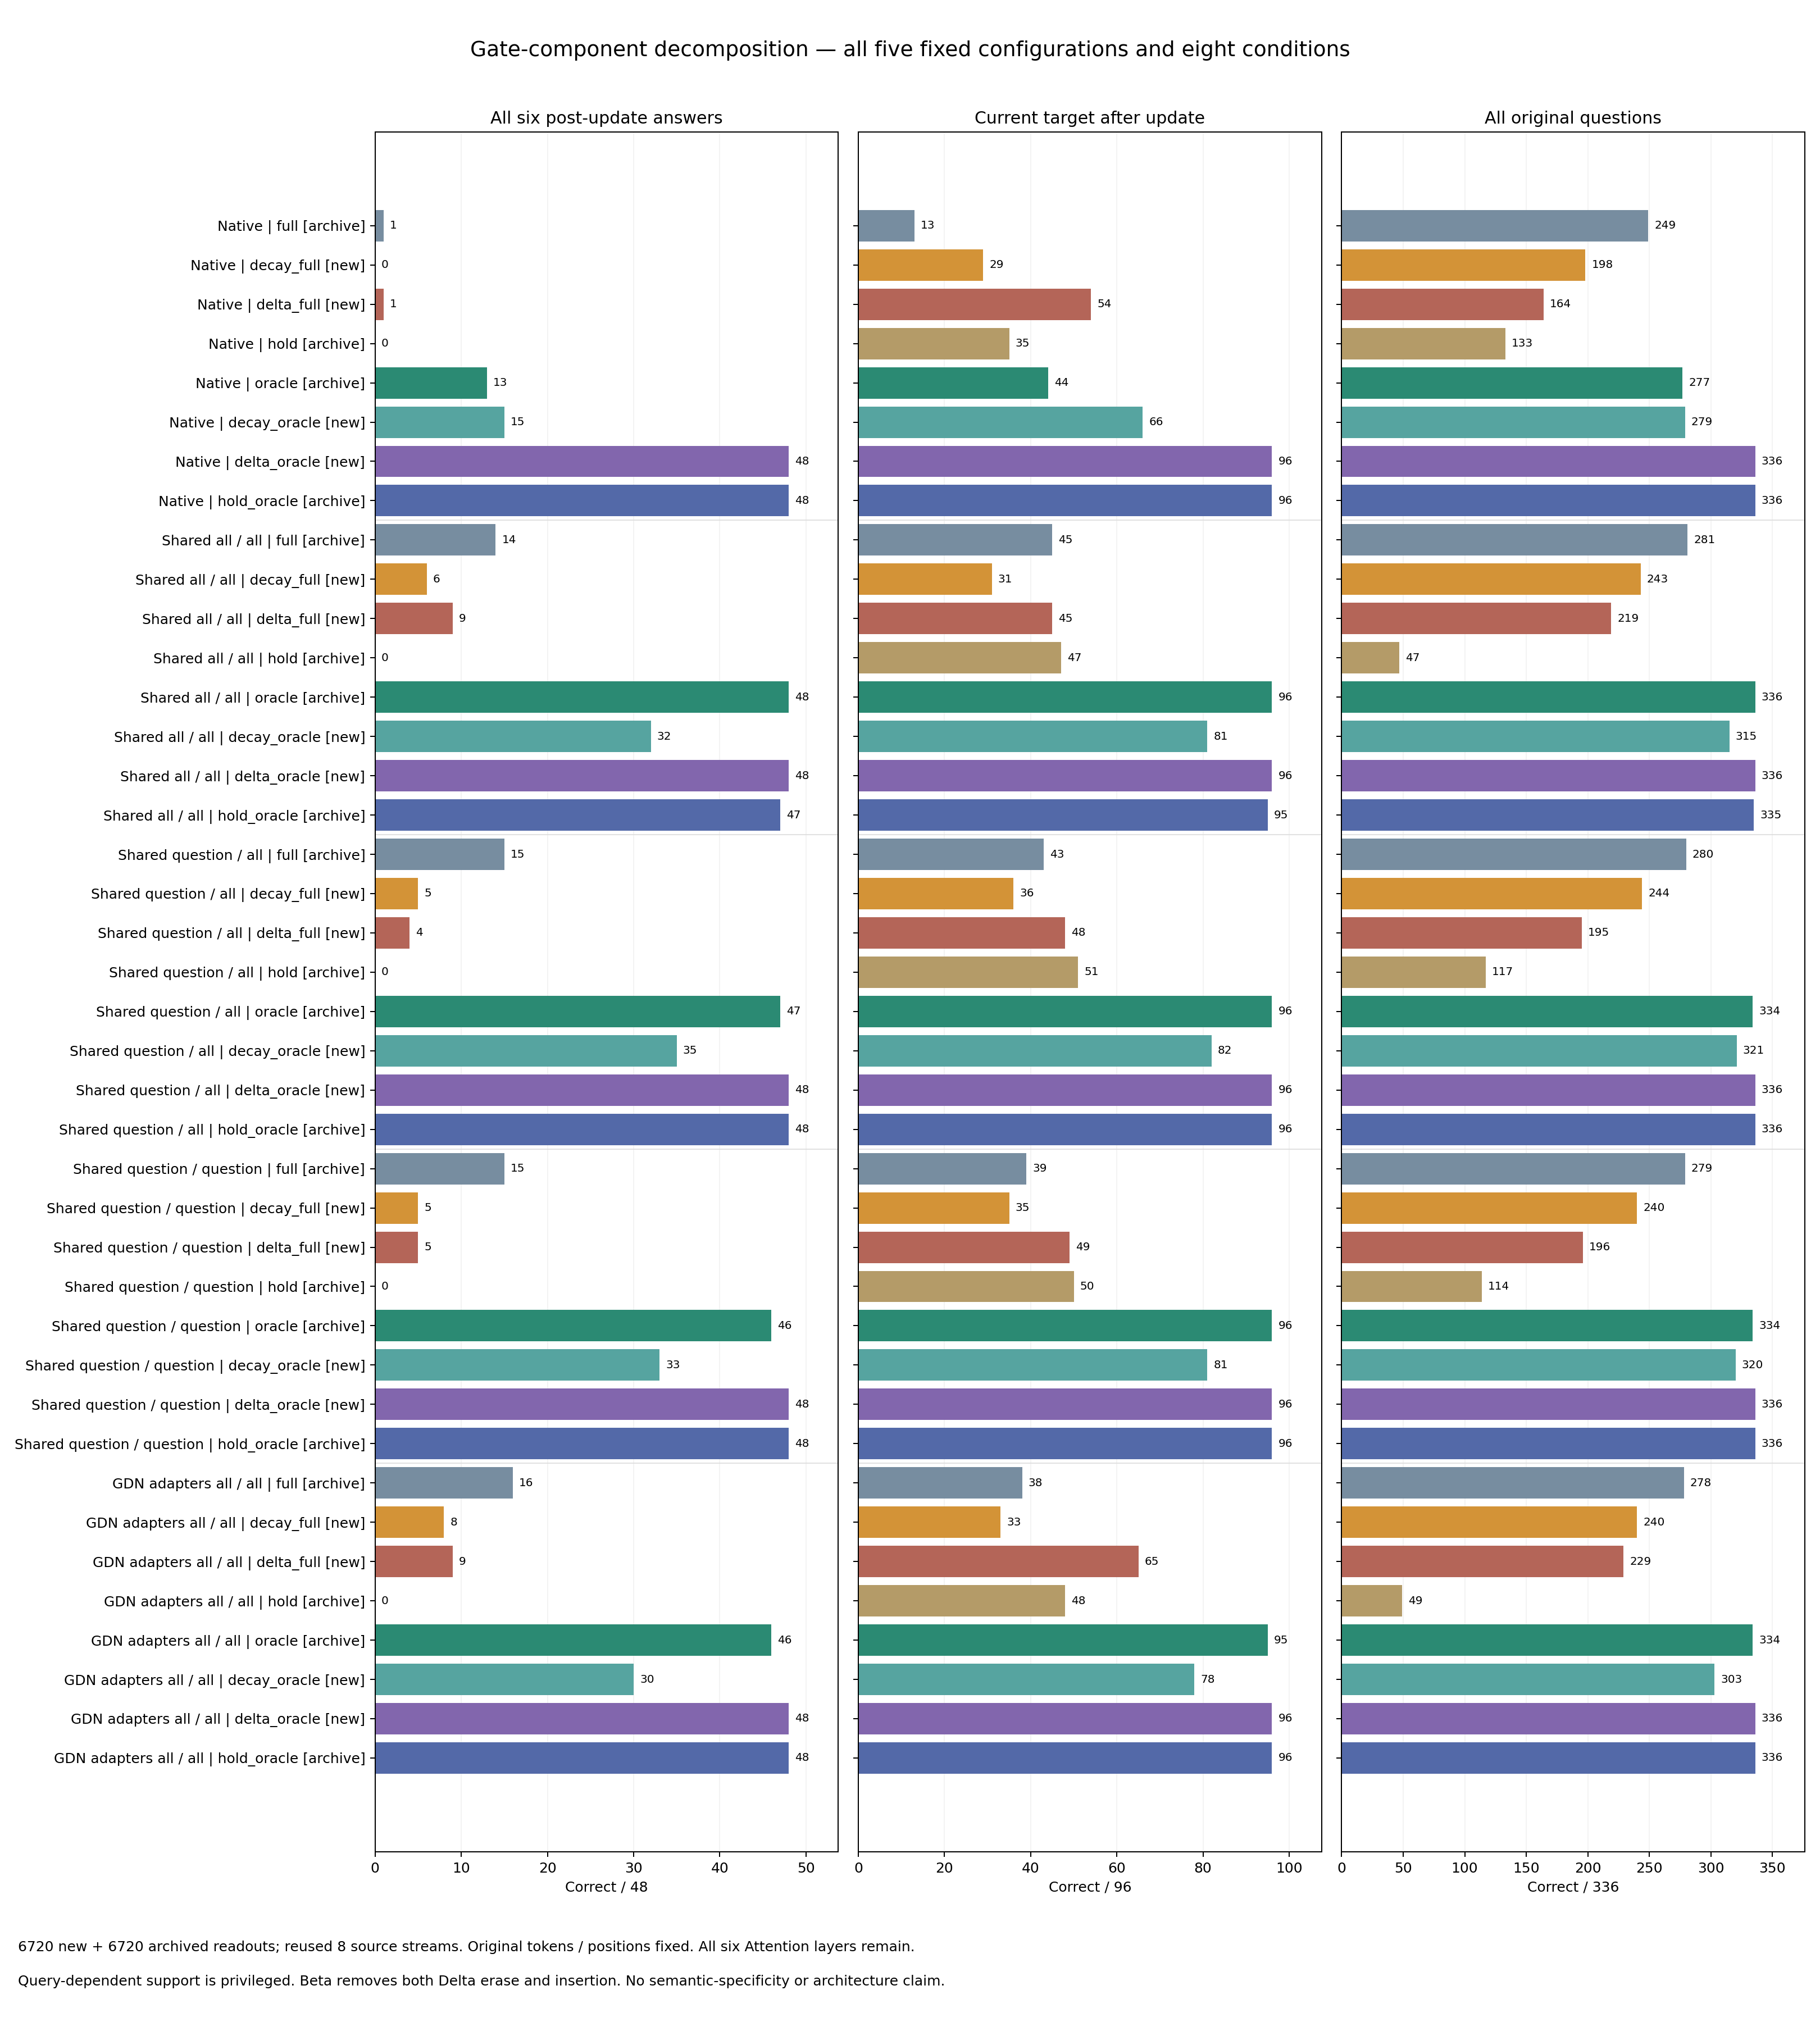

The data file committed next to this chart (first rows):
model, regime, measurement_origin, gate_component, reader_policy, targeted_token_count, id, token_policy, prompt_ids_sha256, answer, generated, greedy_exact, answer_nll, query_tokens
native, full, archived_reference, none, full, 0, ae5e844908f434ab55af229e505b694e7ca3027d…, none, ae5e844908f434ab55af229e505b694e7ca3027d…, 225, 225?, True, 0.008201, 26
native, full, archived_reference, none, full, 0, 89fc6b12b113c65171b35ef31cb898b24c9a26ed…, none, 89fc6b12b113c65171b35ef31cb898b24c9a26ed…, 617, 617?, True, 0.1633, 26
native, full, archived_reference, none, full, 0, 564360d358c21565c0c1c2fb28ae57dac61a7e01…, none, 564360d358c21565c0c1c2fb28ae57dac61a7e01…, 225, 225?, True, 0.002243, 26
native, full, archived_reference, none, full, 0, d49c3d1362bdef3f4451016d1d958996d88cf150…, none, d49c3d1362bdef3f4451016d1d958996d88cf150…, 596, 225?, False, 1.029, 26
native, full, archived_reference, none, full, 0, 463f1d50f3e86e23563bb13addf11393089033ea…, none, 463f1d50f3e86e23563bb13addf11393089033ea…, 617, 617?, True, 0.3219, 26
native, full, archived_reference, none, full, 0, 920a4181c481b514322626a3ad38ebaa59c840fc…, none, 920a4181c481b514322626a3ad38ebaa59c840fc…, 225, 225?, True, 0.05201, 26
native, full, archived_reference, none, full, 0, 6b1372b4113b84f836ed34c50864bdddaac5fa12…, none, 6b1372b4113b84f836ed34c50864bdddaac5fa12…, 447, 225?, False, 0.5107, 26
native, full, archived_reference, none, full, 0, ed418abb22964bfb3f06913ba1554a7d7ad7b2c4…, none, ed418abb22964bfb3f06913ba1554a7d7ad7b2c4…, 617, 617?, True, 0.2675, 26
native, full, archived_reference, none, full, 0, 0d3f35a2067eedfd40af121e1cc24709fd1dab35…, none, 0d3f35a2067eedfd40af121e1cc24709fd1dab35…, 225, 225?, True, 0.08153, 26
native, full, archived_reference, none, full, 0, 1b26ef2c40ba7620343e692817bf18c290162f15…, none, 1b26ef2c40ba7620343e692817bf18c290162f15…, 225, 225?, True, 0.01689, 27
native, full, archived_reference, none, full, 0, 0378bb93af9ffa8883c1a357baec56e9d39cbab3…, none, 0378bb93af9ffa8883c1a357baec56e9d39cbab3…, 617, 617?, True, 0.1661, 27
native, full, archived_reference, none, full, 0, b7c00265abd201573180bcf0480bf2071ab0b7f4…, none, b7c00265abd201573180bcf0480bf2071ab0b7f4…, 225, 225?, True, 0.007462, 27
native, full, archived_reference, none, full, 0, 3867e44cd20cabf4066ed8c6f3a161b67c4287a4…, none, 3867e44cd20cabf4066ed8c6f3a161b67c4287a4…, 596, 225?, False, 1.097, 27
native, full, archived_reference, none, full, 0, 7d1fbeb54ef2fe57a4a7da1394a7cc9666d6ca21…, none, 7d1fbeb54ef2fe57a4a7da1394a7cc9666d6ca21…, 617, 617?, True, 0.4514, 27
native, full, archived_reference, none, full, 0, 4c1fac4d1c68ee1b3f6e426a6b496ace4fc6ff18…, none, 4c1fac4d1c68ee1b3f6e426a6b496ace4fc6ff18…, 225, 225?, True, 0.05713, 27
native, full, archived_reference, none, full, 0, 4602b8dcf81e58f85c81bbc52e29fec611d51a4f…, none, 4602b8dcf81e58f85c81bbc52e29fec611d51a4f…, 447, 225?, False, 0.6637, 27
native, full, archived_reference, none, full, 0, 57d8734255ab1cb6abd78879309177367ab3201c…, none, 57d8734255ab1cb6abd78879309177367ab3201c…, 617, 617?, True, 0.4517, 27
native, full, archived_reference, none, full, 0, 02d915e85de8c6e4426ede0a2c195c350fcd288f…, none, 02d915e85de8c6e4426ede0a2c195c350fcd288f…, 225, 225?, True, 0.05758, 27
native, full, archived_reference, none, full, 0, 63de0154c5a446ce0d048d7d5f88dcfbea12c14c…, none, 63de0154c5a446ce0d048d7d5f88dcfbea12c14c…, 596, 123?, False, 1.335, 26
native, full, archived_reference, none, full, 0, 5de5cb171d63d9a1dd2651ecd8254c3ad94f23c3…, none, 5de5cb171d63d9a1dd2651ecd8254c3ad94f23c3…, 617, 617?, True, 0.4391, 26
native, full, archived_reference, none, full, 0, 89c742c8c686ba4eac28243f13a8bddc9423c713…, none, 89c742c8c686ba4eac28243f13a8bddc9423c713…, 225, 225?, True, 0.0805, 26
native, full, archived_reference, none, full, 0, ab32ca4490933d101502966ac4c6c9dff17f4d30…, none, ab32ca4490933d101502966ac4c6c9dff17f4d30…, 447, 225?, False, 0.8394, 26
native, full, archived_reference, none, full, 0, ba89c4900f5065ac16357a14cad52bab2baddcff…, none, ba89c4900f5065ac16357a14cad52bab2baddcff…, 617, 617?, True, 0.2605, 26
native, full, archived_reference, none, full, 0, 655d9675c7ad4c03d65b0dc61f421540aebc3ab0…, none, 655d9675c7ad4c03d65b0dc61f421540aebc3ab0…, 225, 225?, True, 0.052, 26
native, full, archived_reference, none, full, 0, cea9b1e798508aee22772718961840949beb4a9f…, none, cea9b1e798508aee22772718961840949beb4a9f…, 596, 225?, False, 1.34, 27
native, full, archived_reference, none, full, 0, 60b02ecf5627c62b09e89441f2feec06497fde22…, none, 60b02ecf5627c62b09e89441f2feec06497fde22…, 617, 225?, False, 0.5574, 27
native, full, archived_reference, none, full, 0, 4384bb080484a67dcec194c95a253e05f1b9fc8a…, none, 4384bb080484a67dcec194c95a253e05f1b9fc8a…, 225, 225?, True, 0.04644, 27
native, full, archived_reference, none, full, 0, 5a48cc3be387d74886a5bc21ed47195896c60273…, none, 5a48cc3be387d74886a5bc21ed47195896c60273…, 447, 225?, False, 0.8519, 27
native, full, archived_reference, none, full, 0, 0738decc48297d03272cc816f679ef0eda519654…, none, 0738decc48297d03272cc816f679ef0eda519654…, 617, 617?, True, 0.5103, 27
native, full, archived_reference, none, full, 0, 61bd68e329662e758ab5ae7e8a9a91f498d3841d…, none, 61bd68e329662e758ab5ae7e8a9a91f498d3841d…, 225, 225?, True, 0.03312, 27
native, full, archived_reference, none, full, 0, 7cc7dd83c5df2ec713fb2b58e726456818821349…, none, 7cc7dd83c5df2ec713fb2b58e726456818821349…, 596, 225?, False, 1.389, 26
native, full, archived_reference, none, full, 0, 77b0ddad7133ba2d633fa6a8b42f5a6669650bb2…, none, 77b0ddad7133ba2d633fa6a8b42f5a6669650bb2…, 617, 617?, True, 0.4315, 26
native, full, archived_reference, none, full, 0, fd2b55649dbf61ef4d69798cbfe7682267856872…, none, fd2b55649dbf61ef4d69798cbfe7682267856872…, 225, 225?, True, 0.02472, 26
native, full, archived_reference, none, full, 0, 2cfa4e2c20704f31349d9ca43dbbbffd20670b50…, none, 2cfa4e2c20704f31349d9ca43dbbbffd20670b50…, 447, 225?, False, 1.019, 26
native, full, archived_reference, none, full, 0, 7692d9444763a92521856d364540f61b52d43357…, none, 7692d9444763a92521856d364540f61b52d43357…, 617, 617?, True, 0.3323, 26
native, full, archived_reference, none, full, 0, 98c53a5500e9122010469ebd7f11598e931cc033…, none, 98c53a5500e9122010469ebd7f11598e931cc033…, 225, 225?, True, 0.01202, 26
native, full, archived_reference, none, full, 0, b1657a32164eb0661e3e0489fde7d8e22b446f3d…, none, b1657a32164eb0661e3e0489fde7d8e22b446f3d…, 596, 225?, False, 1.244, 27
native, full, archived_reference, none, full, 0, 39d9e1f614c2d4e99a03dc3b0f27c193f313a827…, none, 39d9e1f614c2d4e99a03dc3b0f27c193f313a827…, 617, 225?, False, 0.611, 27
native, full, archived_reference, none, full, 0, 3a9cc5e611c63af745a397fdd2ff2af7d8e947ec…, none, 3a9cc5e611c63af745a397fdd2ff2af7d8e947ec…, 225, 225?, True, 0.02058, 27
native, full, archived_reference, none, full, 0, 130e9267fc16e39281319653f43a8d894072f768…, none, 130e9267fc16e39281319653f43a8d894072f768…, 447, 225?, False, 1.005, 27
native, full, archived_reference, none, full, 0, fa1b36be1c49f6deb4efb5be8ef0b1a0323aeba5…, none, fa1b36be1c49f6deb4efb5be8ef0b1a0323aeba5…, 617, 225?, False, 0.5153, 27
native, full, archived_reference, none, full, 0, a521dd82802c8cfd4b8ffcedaf14ec66ad8aadaf…, none, a521dd82802c8cfd4b8ffcedaf14ec66ad8aadaf…, 225, 225?, True, 0.01293, 27
native, full, archived_reference, none, full, 0, e0ac87f35b56e334e65af0c4522e280c6cb0a3dd…, none, e0ac87f35b56e334e65af0c4522e280c6cb0a3dd…, 714, 714?, True, 0.01916, 26
native, full, archived_reference, none, full, 0, 14e9ee8f8de4cf0d6eac42e300b44b2f8211c409…, none, 14e9ee8f8de4cf0d6eac42e300b44b2f8211c409…, 318, 318?, True, 0.08507, 26
native, full, archived_reference, none, full, 0, cca0573efb397cc4663c2c1486f4296d2e2728cd…, none, cca0573efb397cc4663c2c1486f4296d2e2728cd…, 714, 714?, True, 0.05492, 26
native, full, archived_reference, none, full, 0, 5cc9a601ff1d420968be1a9960bdae26ca538795…, none, 5cc9a601ff1d420968be1a9960bdae26ca538795…, 251, 259?, False, 0.7213, 26
native, full, archived_reference, none, full, 0, 1b58bce2d1a38b9e504e3004906cd0f4831782d4…, none, 1b58bce2d1a38b9e504e3004906cd0f4831782d4…, 318, 318?, True, 0.1773, 26
native, full, archived_reference, none, full, 0, d57b3ee47f65e41817a2bb6a77dd9234d37b8781…, none, d57b3ee47f65e41817a2bb6a77dd9234d37b8781…, 714, 714?, True, 0.2093, 26
native, full, archived_reference, none, full, 0, a89c5e978510b7980c6f217fc92151b6f7d5ce84…, none, a89c5e978510b7980c6f217fc92151b6f7d5ce84…, 259, 259?, True, 0.2113, 26
native, full, archived_reference, none, full, 0, c284cd87902689b06905b78ff6c152a0ae12611f…, none, c284cd87902689b06905b78ff6c152a0ae12611f…, 318, 318?, True, 0.1643, 26
native, full, archived_reference, none, full, 0, 223fbdd69c15dc409d749dc84c1c9075ad23ec29…, none, 223fbdd69c15dc409d749dc84c1c9075ad23ec29…, 714, 714?, True, 0.2288, 26
native, full, archived_reference, none, full, 0, bc9d535bd68921e0f5dc010d5547b3dbb6050998…, none, bc9d535bd68921e0f5dc010d5547b3dbb6050998…, 714, 714?, True, 0.03584, 27
native, full, archived_reference, none, full, 0, 21c0a4be6eee5e7de8a2025212e75b90a8aff58a…, none, 21c0a4be6eee5e7de8a2025212e75b90a8aff58a…, 318, 318?, True, 0.2274, 27
native, full, archived_reference, none, full, 0, 6ff47b185d660576698185e998518de7ede09484…, none, 6ff47b185d660576698185e998518de7ede09484…, 714, 714?, True, 0.02121, 27
native, full, archived_reference, none, full, 0, f63a76d9ab24cc4a035dd68667c3835518951cb8…, none, f63a76d9ab24cc4a035dd68667c3835518951cb8…, 251, 259?, False, 0.9848, 27
native, full, archived_reference, none, full, 0, a64a088977c1115d2da5d1de0d990391a9bcb3b0…, none, a64a088977c1115d2da5d1de0d990391a9bcb3b0…, 318, 318?, True, 0.3761, 27
native, full, archived_reference, none, full, 0, 13dd7185d58a0ed6d10245c093febb5bf425981c…, none, 13dd7185d58a0ed6d10245c093febb5bf425981c…, 714, 714?, True, 0.2033, 27
native, full, archived_reference, none, full, 0, 948dcf7a9eeea9be4450380f424a71714a69fc5d…, none, 948dcf7a9eeea9be4450380f424a71714a69fc5d…, 259, 259?, True, 0.2659, 27
native, full, archived_reference, none, full, 0, 8b6f8f64b66cd846ca1f1d62144799448b798349…, none, 8b6f8f64b66cd846ca1f1d62144799448b798349…, 318, 318?, True, 0.358, 27
native, full, archived_reference, none, full, 0, 52da7ae967406d1f3d06c05dad16958b3cfd1f08…, none, 52da7ae967406d1f3d06c05dad16958b3cfd1f08…, 714, 714?, True, 0.1727, 27
... 13,380 more rows
